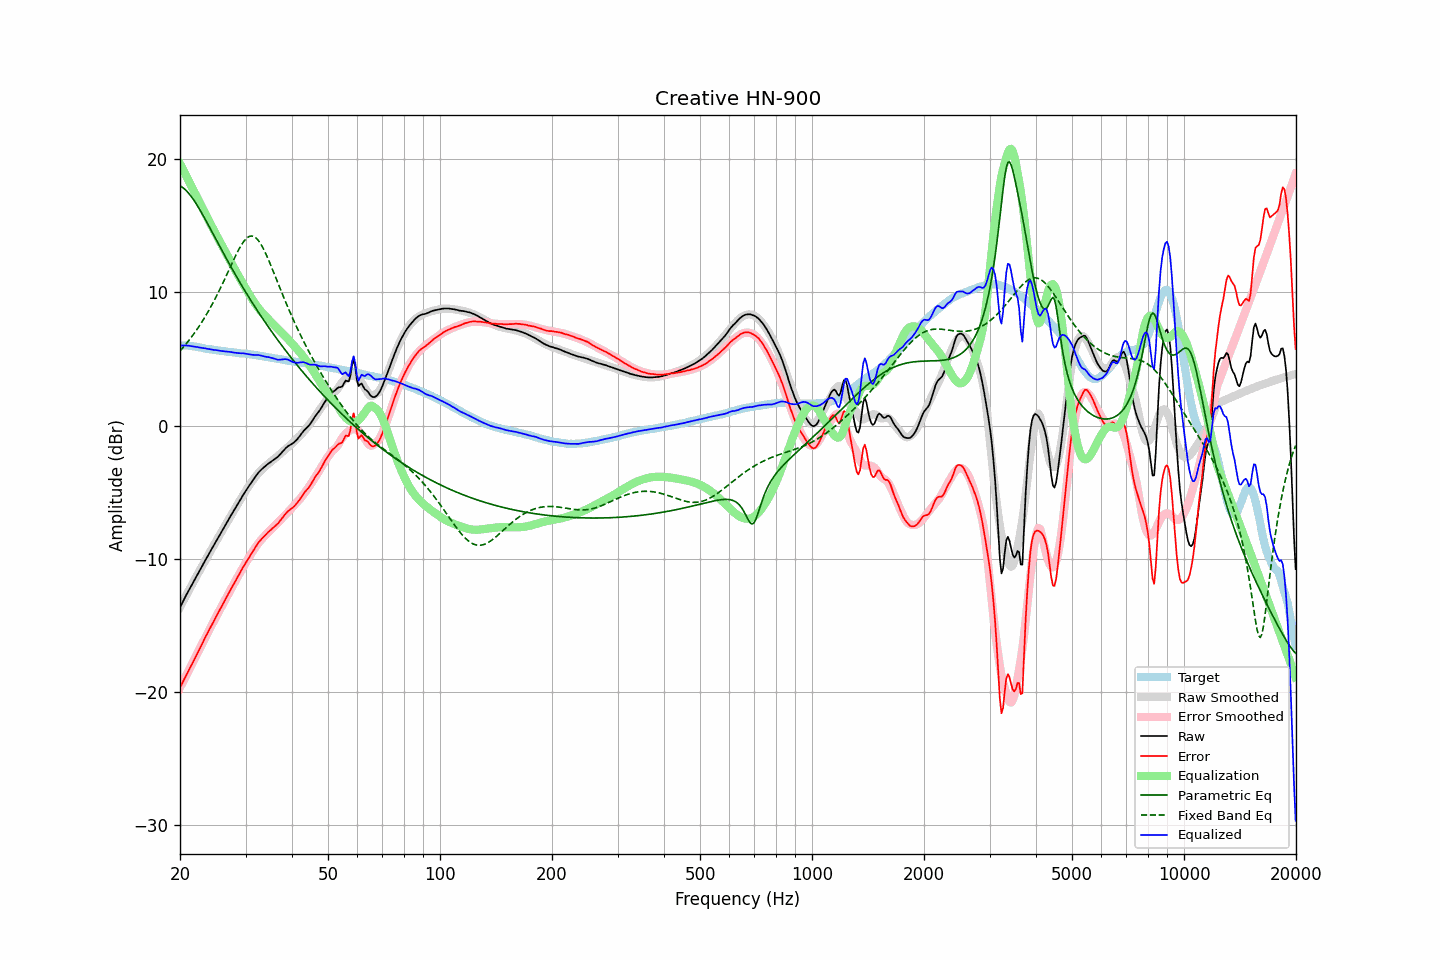

Source data for this figure (header and first rows):
frequency, raw, error, smoothed, error_smoothed, equalization, parametric_eq, fixed_band_eq, equalized_raw, equalized_smoothed, target
20.00, -13.65, -19.67, -13.63, -19.67, 19.67, 18.00, 5.61, 6.02, 6.04, 6.01
20.20, -13.41, -19.43, -13.40, -19.43, 19.43, 17.93, 5.74, 6.02, 6.03, 6.01
20.40, -13.17, -19.18, -13.17, -19.19, 19.19, 17.85, 5.88, 6.02, 6.02, 6.01
20.61, -12.94, -18.95, -12.94, -18.95, 18.95, 17.75, 6.02, 6.02, 6.01, 6.01
20.81, -12.69, -18.70, -12.71, -18.72, 18.72, 17.63, 6.17, 6.03, 6.00, 6.01
21.02, -12.47, -18.49, -12.49, -18.48, 18.48, 17.50, 6.32, 6.00, 5.99, 6.01
21.23, -12.24, -18.24, -12.26, -18.24, 18.24, 17.36, 6.47, 6.00, 5.98, 5.99
21.44, -12.03, -18.01, -12.03, -18.00, 18.00, 17.20, 6.63, 5.97, 5.97, 5.98
21.66, -11.82, -17.78, -11.81, -17.76, 17.76, 17.04, 6.79, 5.95, 5.95, 5.96
21.87, -11.59, -17.53, -11.59, -17.52, 17.52, 16.86, 6.96, 5.94, 5.94, 5.94
22.09, -11.37, -17.30, -11.36, -17.29, 17.29, 16.67, 7.13, 5.92, 5.92, 5.93
22.31, -11.15, -17.05, -11.14, -17.05, 17.05, 16.48, 7.30, 5.90, 5.90, 5.90
22.54, -10.94, -16.82, -10.93, -16.81, 16.81, 16.28, 7.48, 5.87, 5.88, 5.88
22.76, -10.71, -16.57, -10.71, -16.57, 16.57, 16.08, 7.67, 5.86, 5.86, 5.86
22.99, -10.49, -16.33, -10.49, -16.33, 16.33, 15.86, 7.86, 5.83, 5.84, 5.83
23.22, -10.27, -16.08, -10.27, -16.09, 16.09, 15.65, 8.05, 5.82, 5.81, 5.80
23.45, -10.05, -15.82, -10.06, -15.85, 15.85, 15.43, 8.25, 5.80, 5.79, 5.77
23.69, -9.85, -15.61, -9.84, -15.61, 15.61, 15.21, 8.46, 5.77, 5.77, 5.76
23.92, -9.62, -15.36, -9.63, -15.38, 15.38, 14.99, 8.67, 5.76, 5.75, 5.74
24.16, -9.41, -15.14, -9.41, -15.14, 15.14, 14.76, 8.88, 5.73, 5.73, 5.73
24.40, -9.20, -14.91, -9.20, -14.91, 14.91, 14.53, 9.10, 5.71, 5.71, 5.71
24.65, -8.99, -14.69, -8.99, -14.68, 14.68, 14.31, 9.33, 5.69, 5.69, 5.69
24.89, -8.77, -14.44, -8.78, -14.45, 14.45, 14.08, 9.56, 5.68, 5.67, 5.67
25.14, -8.56, -14.22, -8.57, -14.22, 14.22, 13.85, 9.80, 5.66, 5.66, 5.66
25.39, -8.36, -14.00, -8.35, -14.00, 14.00, 13.63, 10.04, 5.64, 5.64, 5.64
25.65, -8.15, -13.79, -8.14, -13.77, 13.77, 13.40, 10.29, 5.62, 5.63, 5.63
25.91, -7.95, -13.55, -7.94, -13.55, 13.55, 13.18, 10.54, 5.60, 5.61, 5.60
26.16, -7.73, -13.32, -7.73, -13.32, 13.32, 12.96, 10.79, 5.59, 5.60, 5.59
26.43, -7.53, -13.11, -7.52, -13.10, 13.10, 12.73, 11.05, 5.57, 5.58, 5.58
26.69, -7.31, -12.87, -7.31, -12.87, 12.87, 12.51, 11.31, 5.56, 5.56, 5.55
26.96, -7.09, -12.64, -7.10, -12.65, 12.65, 12.29, 11.58, 5.56, 5.55, 5.54
27.23, -6.88, -12.42, -6.89, -12.43, 12.43, 12.08, 11.84, 5.54, 5.53, 5.53
27.50, -6.68, -12.21, -6.69, -12.20, 12.20, 11.86, 12.10, 5.52, 5.52, 5.52
27.77, -6.48, -11.98, -6.48, -11.98, 11.98, 11.65, 12.36, 5.50, 5.50, 5.50
28.05, -6.28, -11.77, -6.27, -11.76, 11.76, 11.44, 12.62, 5.48, 5.49, 5.49
28.33, -6.08, -11.55, -6.07, -11.54, 11.54, 11.22, 12.86, 5.46, 5.48, 5.47
28.62, -5.88, -11.34, -5.86, -11.33, 11.33, 11.02, 13.10, 5.45, 5.46, 5.46
28.90, -5.67, -11.12, -5.66, -11.11, 11.11, 10.81, 13.32, 5.44, 5.45, 5.44
29.19, -5.47, -10.90, -5.47, -10.90, 10.90, 10.61, 13.53, 5.43, 5.44, 5.42
29.48, -5.25, -10.67, -5.27, -10.69, 10.69, 10.40, 13.72, 5.44, 5.42, 5.42
29.78, -5.06, -10.48, -5.07, -10.48, 10.48, 10.20, 13.88, 5.42, 5.41, 5.41
30.08, -4.88, -10.28, -4.88, -10.27, 10.27, 10.00, 14.02, 5.40, 5.40, 5.40
30.38, -4.69, -10.08, -4.69, -10.07, 10.07, 9.81, 14.13, 5.37, 5.38, 5.38
30.68, -4.51, -9.89, -4.50, -9.87, 9.87, 9.61, 14.20, 5.35, 5.37, 5.37
30.99, -4.33, -9.68, -4.32, -9.67, 9.67, 9.42, 14.24, 5.34, 5.35, 5.34
31.30, -4.16, -9.50, -4.15, -9.48, 9.48, 9.23, 14.23, 5.32, 5.33, 5.33
31.61, -3.98, -9.31, -3.98, -9.30, 9.30, 9.04, 14.20, 5.32, 5.32, 5.32
31.93, -3.81, -9.12, -3.82, -9.12, 9.12, 8.85, 14.12, 5.31, 5.30, 5.30
32.24, -3.65, -8.92, -3.68, -8.95, 8.95, 8.66, 14.01, 5.30, 5.28, 5.27
32.57, -3.49, -8.75, -3.53, -8.79, 8.79, 8.48, 13.86, 5.30, 5.26, 5.25
32.89, -3.37, -8.61, -3.40, -8.64, 8.64, 8.30, 13.68, 5.27, 5.24, 5.24
33.22, -3.25, -8.47, -3.28, -8.50, 8.50, 8.12, 13.48, 5.25, 5.22, 5.21
33.55, -3.15, -8.35, -3.16, -8.36, 8.36, 7.94, 13.25, 5.21, 5.20, 5.20
33.89, -3.05, -8.23, -3.06, -8.23, 8.23, 7.76, 13.01, 5.18, 5.18, 5.17
34.23, -2.95, -8.11, -2.96, -8.11, 8.11, 7.58, 12.74, 5.16, 5.16, 5.15
34.57, -2.84, -7.98, -2.86, -8.00, 8.00, 7.41, 12.47, 5.15, 5.14, 5.13
34.92, -2.76, -7.88, -2.76, -7.88, 7.88, 7.24, 12.18, 5.11, 5.12, 5.11
35.27, -2.67, -7.77, -2.67, -7.76, 7.76, 7.06, 11.89, 5.09, 5.09, 5.09
35.62, -2.59, -7.67, -2.57, -7.64, 7.64, 6.90, 11.59, 5.05, 5.07, 5.07
35.97, -2.50, -7.55, -2.46, -7.52, 7.52, 6.73, 11.29, 5.02, 5.05, 5.05
... 635 more rows
